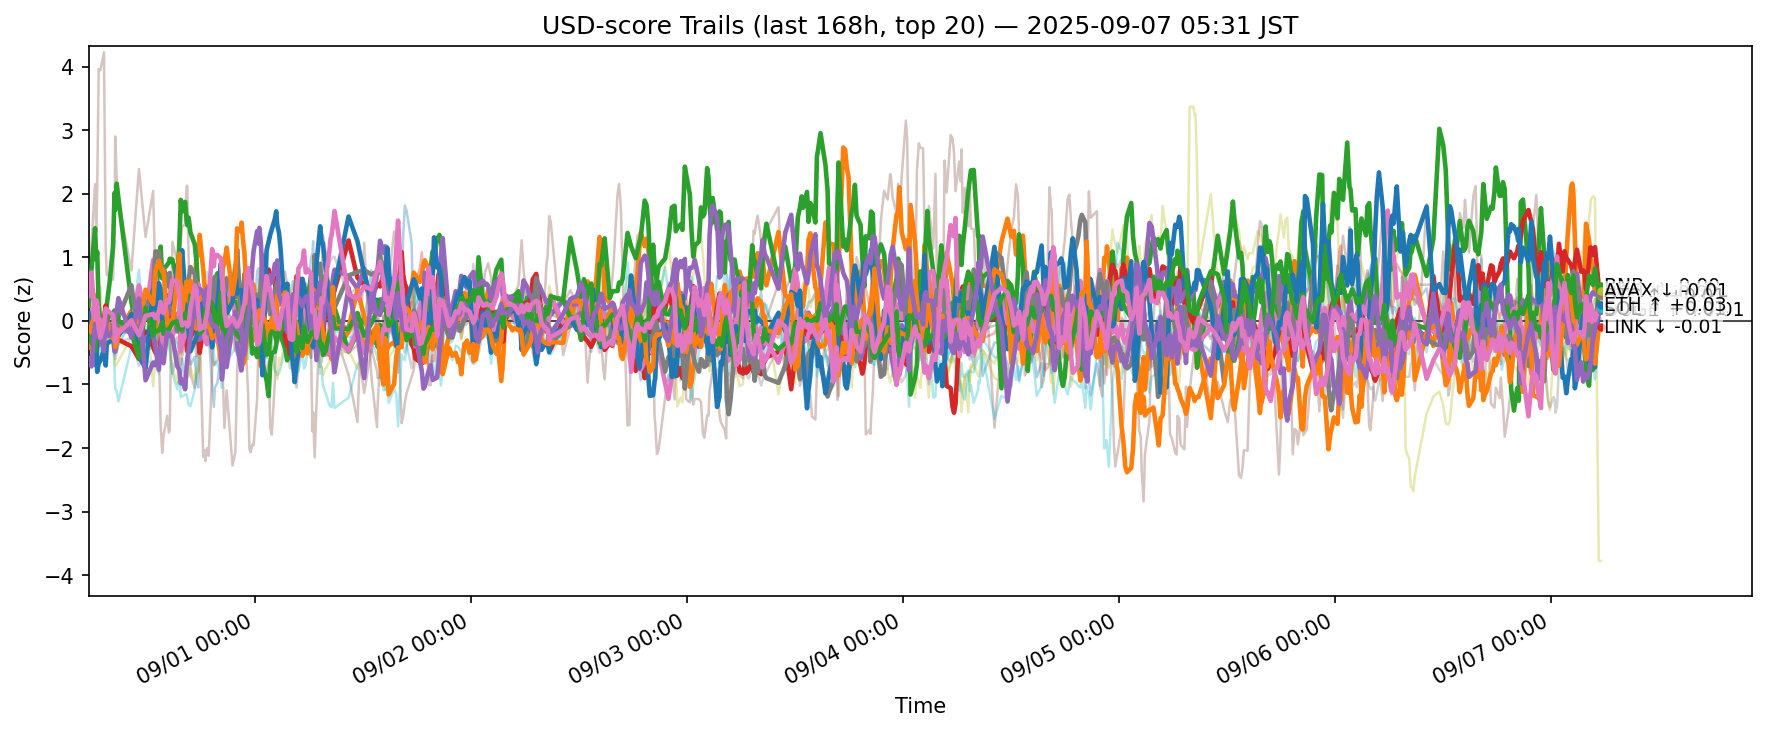

The file beside this chart, header and first rows:
ts, side, symbol, score
2025-08-30 20:32:35.423449+00:00, usd, ADA, 0.01012
2025-08-30 20:32:35.423449+00:00, usd, AVAX, -0.2503
2025-08-30 20:32:35.423449+00:00, usd, BCH, 0.2391
2025-08-30 20:32:35.423449+00:00, usd, BNB, -0.07958
2025-08-30 20:32:35.423449+00:00, usd, BTC, 0.02061
2025-08-30 20:32:35.423449+00:00, usd, CRO, 0.8465
2025-08-30 20:32:35.423449+00:00, usd, DOGE, 0.04993
2025-08-30 20:32:35.423449+00:00, usd, ETH, -0.1202
2025-08-30 20:32:35.423449+00:00, usd, HBAR, -0.2142
2025-08-30 20:32:35.423449+00:00, usd, HYPE, 0.1195
2025-08-30 20:32:35.423449+00:00, usd, LINK, -0.2402
2025-08-30 20:32:35.423449+00:00, usd, LTC, -0.245
2025-08-30 20:32:35.423449+00:00, usd, SHIB, 0.2689
2025-08-30 20:32:35.423449+00:00, usd, SOL, -0.5901
2025-08-30 20:32:35.423449+00:00, usd, SUI, 0.05116
2025-08-30 20:32:35.423449+00:00, usd, TON, 0.3917
2025-08-30 20:32:35.423449+00:00, usd, TRX, -0.04788
2025-08-30 20:32:35.423449+00:00, usd, UNI, 0.1559
2025-08-30 20:32:35.423449+00:00, usd, XLM, -0.153
2025-08-30 20:32:35.423449+00:00, usd, XRP, -0.2695
2025-08-30 20:50:55.739972+00:00, usd, ADA, -0.04177
2025-08-30 20:50:55.739972+00:00, usd, AVAX, -0.4431
2025-08-30 20:50:55.739972+00:00, usd, BCH, 0.8052
2025-08-30 20:50:55.739972+00:00, usd, BNB, 0.1211
2025-08-30 20:50:55.739972+00:00, usd, BTC, 0.0554
2025-08-30 20:50:55.739972+00:00, usd, CRO, 1.19
2025-08-30 20:50:55.739972+00:00, usd, DOGE, 0.08768
2025-08-30 20:50:55.739972+00:00, usd, ETH, -0.1623
2025-08-30 20:50:55.739972+00:00, usd, HBAR, -0.4384
2025-08-30 20:50:55.739972+00:00, usd, HYPE, -0.3086
2025-08-30 20:50:55.739972+00:00, usd, LINK, -0.07203
2025-08-30 20:50:55.739972+00:00, usd, LTC, -0.3354
2025-08-30 20:50:55.739972+00:00, usd, SHIB, 0.1356
2025-08-30 20:50:55.739972+00:00, usd, SOL, -0.7168
2025-08-30 20:50:55.739972+00:00, usd, SUI, 0.1028
2025-08-30 20:50:55.739972+00:00, usd, TON, 0.7608
2025-08-30 20:50:55.739972+00:00, usd, TRX, 0.112
2025-08-30 20:50:55.739972+00:00, usd, UNI, -0.1557
2025-08-30 20:50:55.739972+00:00, usd, XLM, -0.702
2025-08-30 20:50:55.739972+00:00, usd, XRP, -0.05098
2025-08-30 21:15:15.941670+00:00, usd, ADA, -0.5155
2025-08-30 21:15:15.941670+00:00, usd, AVAX, -0.1914
2025-08-30 21:15:15.941670+00:00, usd, BCH, 1.458
2025-08-30 21:15:15.941670+00:00, usd, BNB, 0.01897
2025-08-30 21:15:15.941670+00:00, usd, BTC, -0.6967
2025-08-30 21:15:15.941670+00:00, usd, CRO, 2.151
2025-08-30 21:15:15.941670+00:00, usd, DOGE, 0.3094
2025-08-30 21:15:15.941670+00:00, usd, ETH, -0.124
2025-08-30 21:15:15.941670+00:00, usd, HBAR, -0.04737
2025-08-30 21:15:15.941670+00:00, usd, HYPE, -0.111
2025-08-30 21:15:15.941670+00:00, usd, LINK, 0.0995
2025-08-30 21:15:15.941670+00:00, usd, LTC, -0.4759
2025-08-30 21:15:15.941670+00:00, usd, SHIB, -0.3342
2025-08-30 21:15:15.941670+00:00, usd, SOL, -0.04548
2025-08-30 21:15:15.941670+00:00, usd, SUI, 0.191
2025-08-30 21:15:15.941670+00:00, usd, TON, 0.02512
2025-08-30 21:15:15.941670+00:00, usd, TRX, -0.2694
2025-08-30 21:15:15.941670+00:00, usd, UNI, -0.6551
2025-08-30 21:15:15.941670+00:00, usd, XLM, -0.1876
2025-08-30 21:15:15.941670+00:00, usd, XRP, -0.6549
... 12,600 more rows
